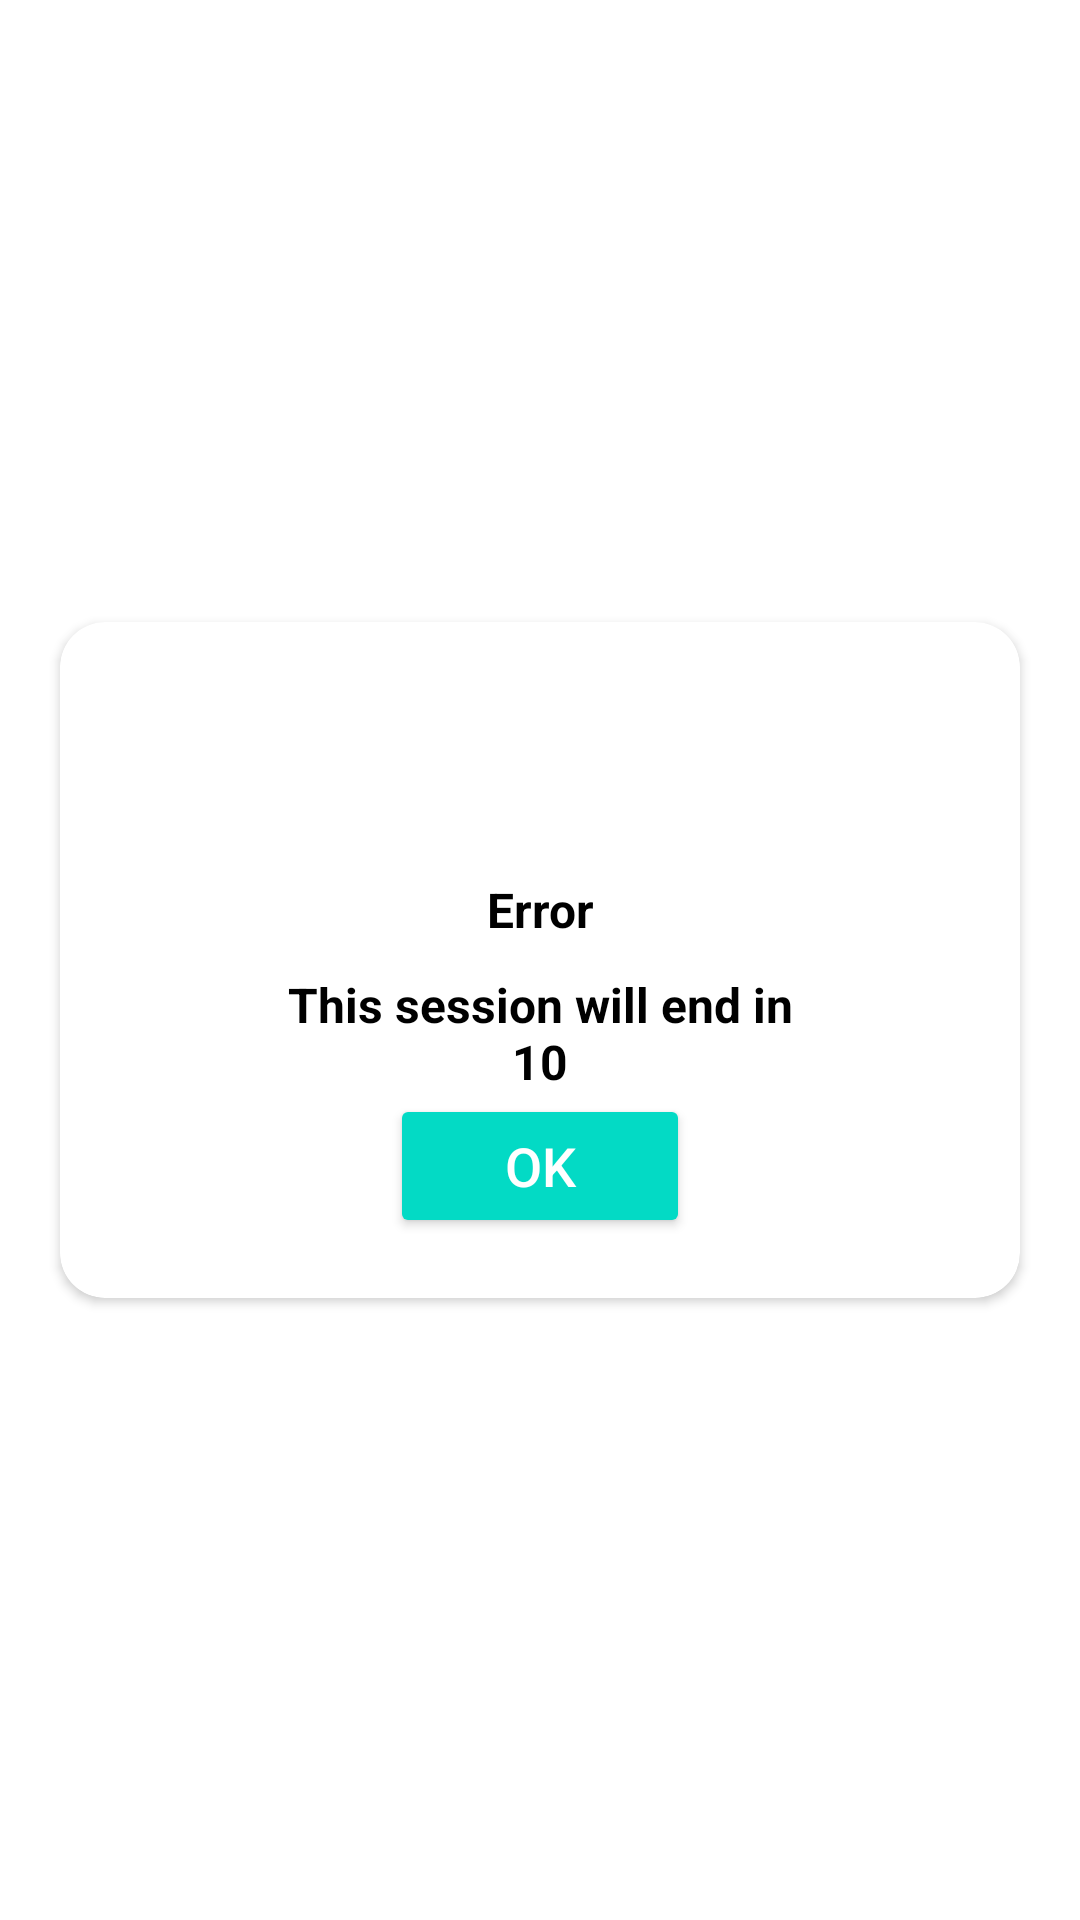

Layout XML and referenced resources for this Android screen:
<!-- AndroidManifest.xml: application theme Theme.Face_Recognition_Attendance_App -->
<!-- res/layout/error_type_dialog.xml -->
<?xml version="1.0" encoding="utf-8"?>
<androidx.constraintlayout.widget.ConstraintLayout
    xmlns:android="http://schemas.android.com/apk/res/android"
    xmlns:app="http://schemas.android.com/apk/res-auto"
    xmlns:tools="http://schemas.android.com/tools"
    android:layout_width="match_parent"
    android:layout_height="match_parent"
    android:background="@android:color/transparent">

    <androidx.cardview.widget.CardView
        android:layout_width="match_parent"
        android:layout_height="wrap_content"
        app:cardCornerRadius="15dp"
        app:cardBackgroundColor="@color/white"
        android:elevation="50dp"
        android:layout_margin="20dp"
        app:layout_constraintBottom_toBottomOf="parent"
        app:layout_constraintEnd_toEndOf="parent"
        app:layout_constraintStart_toStartOf="parent"
        app:layout_constraintTop_toTopOf="parent">

        <androidx.constraintlayout.widget.ConstraintLayout
            android:layout_width="match_parent"
            android:layout_height="wrap_content"
            android:paddingStart="20dp"
            android:paddingTop="20dp"
            android:paddingEnd="20dp"
            android:paddingBottom="20dp"
            app:layout_constraintBottom_toBottomOf="parent"
            app:layout_constraintEnd_toEndOf="parent"
            app:layout_constraintStart_toStartOf="parent"
            app:layout_constraintTop_toTopOf="parent">


            <ImageView
                android:id="@+id/imageView11"
                android:layout_width="50dp"
                android:layout_height="50dp"
                android:src="@drawable/icon_warning"
                app:layout_constraintEnd_toEndOf="parent"
                app:layout_constraintStart_toStartOf="parent"
                app:layout_constraintTop_toTopOf="parent"></ImageView>

            <TextView
                android:id="@+id/textView32"
                android:layout_width="0dp"
                android:layout_height="wrap_content"
                android:layout_marginTop="15dp"
                android:gravity="center"
                android:text="Error"
                android:textColor="@color/black"
                android:textSize="16sp"
                android:textStyle="bold"
                app:layout_constraintEnd_toEndOf="parent"
                app:layout_constraintStart_toStartOf="parent"
                app:layout_constraintTop_toBottomOf="@+id/imageView11" />


            <TextView
                android:id="@+id/pass"
                android:layout_width="wrap_content"
                android:layout_height="wrap_content"
                android:drawablePadding="20dp"
                android:ems="10"
                android:gravity="center"
                android:text="This session will end in 10"
                android:textColor="@color/black"
                android:textSize="16sp"
                android:textStyle="bold"
                android:layout_marginTop="10dp"
                app:layout_constraintEnd_toEndOf="parent"
                app:layout_constraintHorizontal_bias="0.501"
                app:layout_constraintStart_toStartOf="parent"
                app:layout_constraintTop_toBottomOf="@+id/textView32" />

            <Button
                android:id="@+id/button7"
                android:layout_width="100dp"
                android:layout_height="wrap_content"
                android:padding="10dp"
                android:text="OK"
                android:textAllCaps="true"
                android:textColor="@color/white"
                android:textSize="18sp"
                android:backgroundTint="@color/teal_200"
                app:layout_constraintBottom_toBottomOf="parent"
                app:layout_constraintEnd_toEndOf="parent"
                app:layout_constraintStart_toStartOf="parent"
                app:layout_constraintTop_toBottomOf="@+id/pass" />

        </androidx.constraintlayout.widget.ConstraintLayout>

    </androidx.cardview.widget.CardView>




</androidx.constraintlayout.widget.ConstraintLayout>
<!-- resources referenced by this layout -->
<resources>
  <color name="black">#FF000000</color>
  <color name="teal_200">#FF03DAC5</color>
  <color name="white">#FFFFFFFF</color>
  <style name="Theme.Face_Recognition_Attendance_App" parent="Theme.MaterialComponents.DayNight.DarkActionBar">
          
          <item name="colorPrimary">@color/purple_500</item>
          <item name="colorPrimaryVariant">@color/purple_700</item>
          <item name="colorOnPrimary">@color/white</item>
          
          <item name="colorSecondary">@color/teal_200</item>
          <item name="colorSecondaryVariant">@color/teal_700</item>
          <item name="colorOnSecondary">@color/black</item>
          
          <item name="android:statusBarColor">?attr/colorPrimaryVariant</item>
          
      </style>
  <color name="purple_500">#FF6200EE</color>
  <color name="purple_700">#FF3700B3</color>
  <color name="teal_700">#FF018786</color>
</resources>
